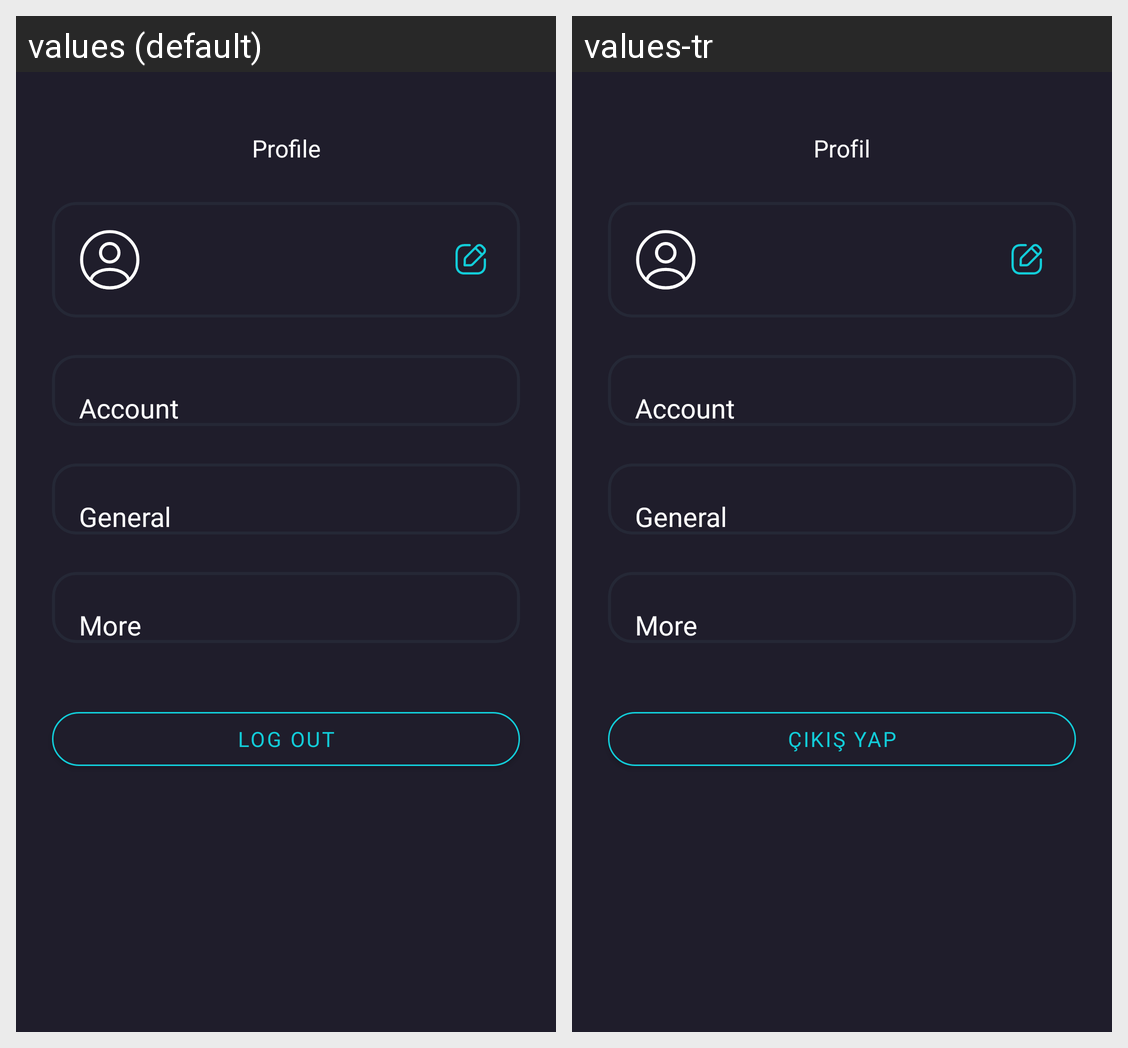

This grid shows one Android layout under two languages. Give, for every string resource on the screen, its name, the default text and each shown locale's text.
Android screen res/layout/fragment_profile.xml rendered under 2 locales, left to right: values (default), values-tr. Device: Nexus 5 (rendered at 1080×1920; each locale shown at half size, 540×960, under a caption strip naming it); theme Theme.Cinemax.
Strings drawn on this screen, with the default value and each locale's value (text and hints the layout hard-codes, and strings that could not be matched under every locale, appear in the picture but are not listed):

profile
  values: Profile
  values-tr: Profil

logOut
  values: Log Out
  values-tr: Çıkış Yap
